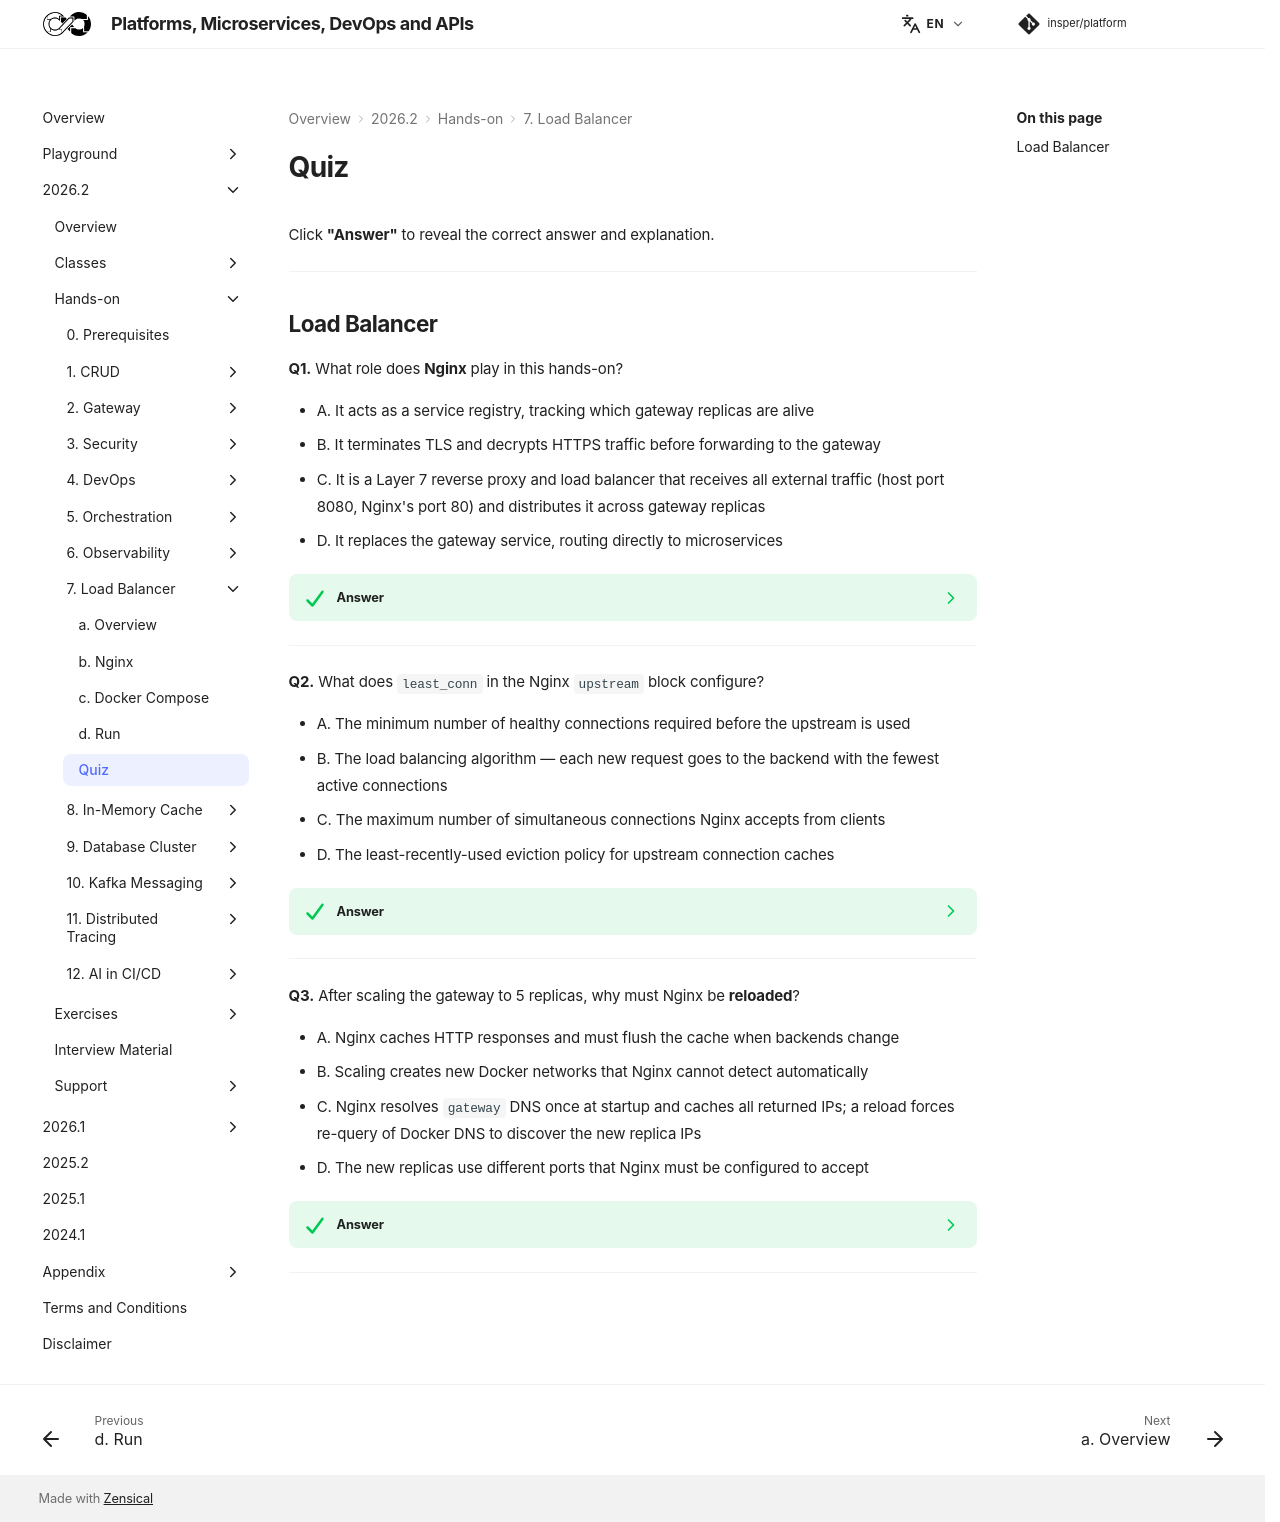

repository: Insper/platform · page: 2026.2/hands-on/7/quiz/index.html · generator: mkdocs

Click **"Answer"** to reveal the correct answer and explanation.

---

## Load Balancer

**Q1.** What role does **Nginx** play in this hands-on?

- A. It acts as a service registry, tracking which gateway replicas are alive
- B. It terminates TLS and decrypts HTTPS traffic before forwarding to the gateway
- C. It is a Layer 7 reverse proxy and load balancer that receives all external traffic on port 80 and distributes it across gateway replicas
- D. It replaces the gateway service, routing directly to microservices

??? success "Answer"
    **C — L7 reverse proxy and load balancer.**

    Nginx sits at the edge: all external traffic on port 80 arrives at Nginx. It inspects the HTTP request and forwards it to one of the gateway replicas based on the configured algorithm. The gateway replicas have no exposed ports — they are only reachable from within the Docker network through Nginx.

---

**Q2.** What does `least_conn` in the Nginx `upstream` block configure?

- A. The minimum number of healthy connections required before the upstream is used
- B. The load balancing algorithm — each new request goes to the backend with the fewest active connections
- C. The maximum number of simultaneous connections Nginx accepts from clients
- D. The least-recently-used eviction policy for upstream connection caches

??? success "Answer"
    **B — Fewest active connections algorithm.**

    With `least_conn`, Nginx tracks how many requests are currently being processed by each gateway replica and routes the next request to the one with the smallest count. This is better than round-robin for requests with variable duration — it prevents a slow replica from accumulating a backlog.

---

**Q3.** After scaling the gateway to 5 replicas, why must Nginx be **reloaded**?

- A. Nginx caches HTTP responses and must flush the cache when backends change
- B. Scaling creates new Docker networks that Nginx cannot detect automatically
- C. Nginx resolves `gateway` DNS once at startup and caches all returned IPs; a reload forces re-query of Docker DNS to discover the new replica IPs
- D. The new replicas use different ports that Nginx must be configured to accept

??? success "Answer"
    **C — DNS resolved once at startup; reload forces re-query.**

    Nginx's `upstream` block resolves the `gateway` hostname when the worker processes start and caches the resulting IP addresses. When you scale to 5 replicas, Docker assigns new IPs to the new containers, but Nginx still uses the original 3 IPs from startup. Running `nginx -s reload` causes Nginx to re-resolve `gateway`, discovering all 5 IPs.

---
